pico-8 play session: hold → + tap 🅾

[t = 1 s] hold → ~1s, tap 🅾 ~2×
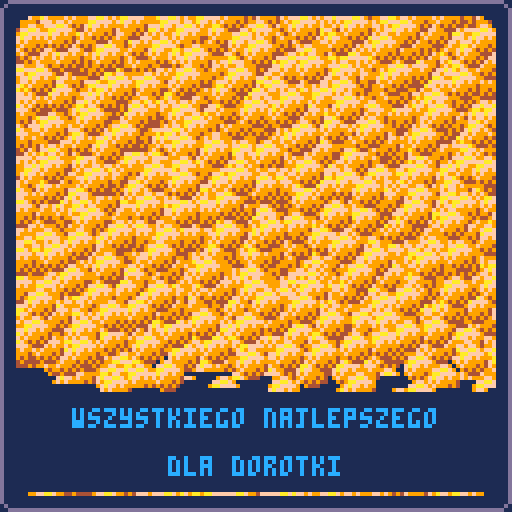
[t = 4 s] hold → ~4s, tap 🅾 ~7×
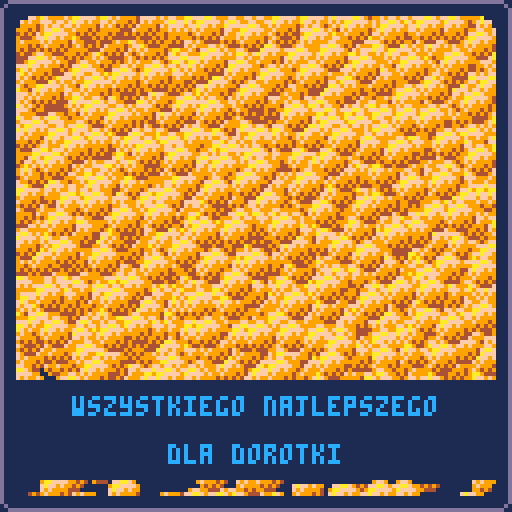
[t = 6 s] hold → ~6s, tap 🅾 ~10×
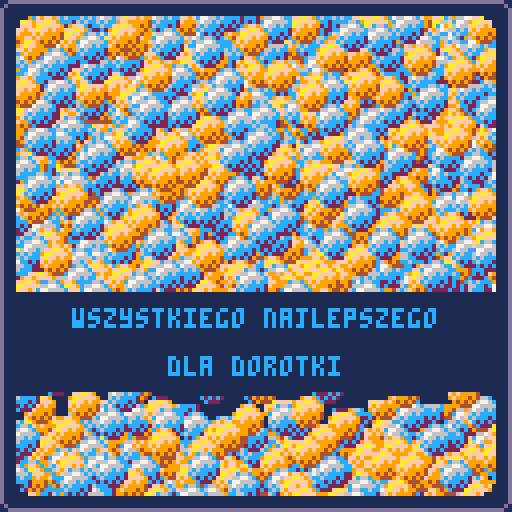
[t = 8 s] hold → ~8s, tap 🅾 ~14×
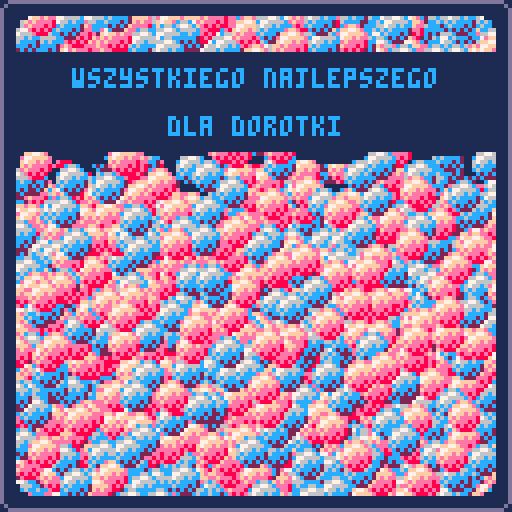

pico-8 cartridge
version 8
__lua__
-- dora urodzinowa
-- kj@p1x.in
--

function _init()
	max_sprites = 128
	msg = {}
	msg.x = 18
	msg.y = 64
	msg.color = 12
	msg.elevator = 1
	timer = 0
	timer_loop = 64
	sprite = 0
	sprites = 7
	
	cls()
	color(15,9)
end


function draw_sprites()
	local s = sprite
	for i=0,max_sprites do
		s = sprite
		if rnd(10)<5 then
			if(timer<timer_loop*0.2) s = s-1
			if(timer>timer_loop*0.8) s = s+1 
			if(s<0) s=sprites
			if(s>sprites) s=0
		end
		spr(s, rnd(128), rnd(128))
	end
end

function draw_msg()
 color(1,0)
	rectfill(0,msg.y-4,127, msg.y+20)
	color(msg.color,0)
	print("wszystkiego najlepszego", msg.x, msg.y)
 print("dla dorotki", msg.x+24, msg.y+12)
end

function draw_corners()
	spr(8, 0,0)
	spr(10, 15*8,0)
	spr(40, 0,15*8)
	spr(42, 15*8,15*8)

	for x=1,14 do
		spr(9,x*8,0)
		spr(41,x*8,15*8)
	end
	for y=1,14 do
		spr(24, 0,y*8)
		spr(26, 15*8,y*8)
	end
	
end

function update_timers()
	timer += 1
	if timer > timer_loop then
		timer = 0
		sprite += 1
		if(sprite > sprites) sprite = 0
	
		--msg.color += 1
		--if(msg.color > 15 ) msg.color = 12
	end
end

function update_elevator()
	msg.y += msg.elevator
	if(msg.y < 8) msg.elevator *= -1
	if(msg.y > 127-24) msg.elevator *= -1
end

function _update()
	update_timers()
	update_elevator()
end

function _draw()
	 draw_sprites()
	 draw_msg()
	 draw_corners()
end
__gfx__
009ff90000c66c0000effe0000bffb0000dccd0000affa0000f77f00008ee80011dddddddddddddddddddd110000000000000000000000000000000000000000
0ffaaf90066776c00ff77fe00ffaafb00ccffcd00ff77fa0077777f00eeffe801d11111111111111111111d10000000000000000000000000000000000000000
9aaffff9c776666ce77ffffebaaffffbdffccccda77ffffaf777777f8ffeeee8d1111111111111111111111d0000000000000000000000000000000000000000
faff9f996766c6ccf7ffefeefaffbfbbcfccdcddf7ffafaa7777f7ffefee8e88d1111111111111111111111d0000000000000000000000000000000000000000
f9f999946c6cccc2fefeeee8fbfbbbb3cdcdddd1fafaaaa97f7ffffee8e88884d1111110000000000111111d0000000000000000000000000000000000000000
9f999494c6ccc2c2efeee8e8bfbbb3b3dcddd1d1afaaa9a9f7fffefe8f888484d1111000000000000001111d0000000000000000000000000000000000000000
094949400c2c2c200e8e8e800b3b3b300d1d1d100a9a9a900fefefe008484840d1111000000000000001111d0000000000000000000000000000000000000000
0094440000c2220000e8880000b3330000d1110000a9990000feee0000844400d1110000000000000000111d0000000000000000000000000000000000000000
0000000000000000000000000000000000000000000000000000000000000000d1110000000000000000111d0000000000000000000000000000000000000000
0000000000000000000000000000000000000000000000000000000000000000d1110000000000000000111d0000000000000000000000000000000000000000
0000000000000000000000000000000000000000000000000000000000000000d1110000000000000000111d0000000000000000000000000000000000000000
0000000000000000000000000000000000000000000000000000000000000000d1110000000000000000111d0000000000000000000000000000000000000000
0000000000000000000000000000000000000000000000000000000000000000d1110000000000000000111d0000000000000000000000000000000000000000
0000000000000000000000000000000000000000000000000000000000000000d1110000000000000000111d0000000000000000000000000000000000000000
0000000000000000000000000000000000000000000000000000000000000000d1110000000000000000111d0000000000000000000000000000000000000000
0000000000000000000000000000000000000000000000000000000000000000d1110000000000000000111d0000000000000000000000000000000000000000
0000000000000000000000000000000000000000000000000000000000000000d1110000000000000000111d0000000000000000000000000000000000000000
0000000000000000000000000000000000000000000000000000000000000000d1111000000000000001111d0000000000000000000000000000000000000000
0000000000000000000000000000000000000000000000000000000000000000d1111000000000000001111d0000000000000000000000000000000000000000
0000000000000000000000000000000000000000000000000000000000000000d1111110000000000111111d0000000000000000000000000000000000000000
0000000000000000000000000000000000000000000000000000000000000000d1111111111111111111111d0000000000000000000000000000000000000000
0000000000000000000000000000000000000000000000000000000000000000d1111111111111111111111d0000000000000000000000000000000000000000
00000000000000000000000000000000000000000000000000000000000000001d11111111111111111111d10000000000000000000000000000000000000000
000000000000000000000000000000000000000000000000000000000000000011dddddddddddddddddddd110000000000000000000000000000000000000000
00000000000000000000000000000000000000000000000000000000000000000000000000000000000000000000000000000000000000000000000000000000
00000000000000000000000000000000000000000000000000000000000000000000000000000000000000000000000000000000000000000000000000000000
00000000000000000000000000000000000000000000000000000000000000000000000000000000000000000000000000000000000000000000000000000000
00000000000000000000000000000000000000000000000000000000000000000000000000000000000000000000000000000000000000000000000000000000
00000000000000000000000000000000000000000000000000000000000000000000000000000000000000000000000000000000000000000000000000000000
00000000000000000000000000000000000000000000000000000000000000000000000000000000000000000000000000000000000000000000000000000000
00000000000000000000000000000000000000000000000000000000000000000000000000000000000000000000000000000000000000000000000000000000
00000000000000000000000000000000000000000000000000000000000000000000000000000000000000000000000000000000000000000000000000000000
00000000000000000000000000000000000000000000000000000000000000000000000000000000000000000000000000000000000000000000000000000000
00000000000000000000000000000000000000000000000000000000000000000000000000000000000000000000000000000000000000000000000000000000
00000000000000000000000000000000000000000000000000000000000000000000000000000000000000000000000000000000000000000000000000000000
00000000000000000000000000000000000000000000000000000000000000000000000000000000000000000000000000000000000000000000000000000000
00000000000000000000000000000000000000000000000000000000000000000000000000000000000000000000000000000000000000000000000000000000
00000000000000000000000000000000000000000000000000000000000000000000000000000000000000000000000000000000000000000000000000000000
00000000000000000000000000000000000000000000000000000000000000000000000000000000000000000000000000000000000000000000000000000000
00000000000000000000000000000000000000000000000000000000000000000000000000000000000000000000000000000000000000000000000000000000
00000000000000000000000000000000000000000000000000000000000000000000000000000000000000000000000000000000000000000000000000000000
00000000000000000000000000000000000000000000000000000000000000000000000000000000000000000000000000000000000000000000000000000000
00000000000000000000000000000000000000000000000000000000000000000000000000000000000000000000000000000000000000000000000000000000
00000000000000000000000000000000000000000000000000000000000000000000000000000000000000000000000000000000000000000000000000000000
00000000000000000000000000000000000000000000000000000000000000000000000000000000000000000000000000000000000000000000000000000000
00000000000000000000000000000000000000000000000000000000000000000000000000000000000000000000000000000000000000000000000000000000
00000000000000000000000000000000000000000000000000000000000000000000000000000000000000000000000000000000000000000000000000000000
00000000000000000000000000000000000000000000000000000000000000000000000000000000000000000000000000000000000000000000000000000000
00000000000000000000000000000000000000000000000000000000000000000000000000000000000000000000000000000000000000000000000000000000
00000000000000000000000000000000000000000000000000000000000000000000000000000000000000000000000000000000000000000000000000000000
00000000000000000000000000000000000000000000000000000000000000000000000000000000000000000000000000000000000000000000000000000000
00000000000000000000000000000000000000000000000000000000000000000000000000000000000000000000000000000000000000000000000000000000
00000000000000000000000000000000000000000000000000000000000000000000000000000000000000000000000000000000000000000000000000000000
00000000000000000000000000000000000000000000000000000000000000000000000000000000000000000000000000000000000000000000000000000000
00000000000000000000000000000000000000000000000000000000000000000000000000000000000000000000000000000000000000000000000000000000
00000000000000000000000000000000000000000000000000000000000000000000000000000000000000000000000000000000000000000000000000000000
00000000000000000000000000000000000000000000000000000000000000000000000000000000000000000000000000000000000000000000000000000000
00000000000000000000000000000000000000000000000000000000000000000000000000000000000000000000000000000000000000000000000000000000
00000000000000000000000000000000000000000000000000000000000000000000000000000000000000000000000000000000000000000000000000000000
00000000000000000000000000000000000000000000000000000000000000000000000000000000000000000000000000000000000000000000000000000000
00000000000000000000000000000000000000000000000000000000000000000000000000000000000000000000000000000000000000000000000000000000
00000000000000000000000000000000000000000000000000000000000000000000000000000000000000000000000000000000000000000000000000000000
00000000000000000000000000000000000000000000000000000000000000000000000000000000000000000000000000000000000000000000000000000000
00000000000000000000000000000000000000000000000000000000000000000000000000000000000000000000000000000000000000000000000000000000
00000000000000000000000000000000000000000000000000000000000000000000000000000000000000000000000000000000000000000000000000000000
00000000000000000000000000000000000000000000000000000000000000000000000000000000000000000000000000000000000000000000000000000000
00000000000000000000000000000000000000000000000000000000000000000000000000000000000000000000000000000000000000000000000000000000
00000000000000000000000000000000000000000000000000000000000000000000000000000000000000000000000000000000000000000000000000000000
00000000000000000000000000000000000000000000000000000000000000000000000000000000000000000000000000000000000000000000000000000000
00000000000000000000000000000000000000000000000000000000000000000000000000000000000000000000000000000000000000000000000000000000
00000000000000000000000000000000000000000000000000000000000000000000000000000000000000000000000000000000000000000000000000000000
00000000000000000000000000000000000000000000000000000000000000000000000000000000000000000000000000000000000000000000000000000000
00000000000000000000000000000000000000000000000000000000000000000000000000000000000000000000000000000000000000000000000000000000
00000000000000000000000000000000000000000000000000000000000000000000000000000000000000000000000000000000000000000000000000000000
00000000000000000000000000000000000000000000000000000000000000000000000000000000000000000000000000000000000000000000000000000000
00000000000000000000000000000000000000000000000000000000000000000000000000000000000000000000000000000000000000000000000000000000
00000000000000000000000000000000000000000000000000000000000000000000000000000000000000000000000000000000000000000000000000000000
00000000000000000000000000000000000000000000000000000000000000000000000000000000000000000000000000000000000000000000000000000000
00000000000000000000000000000000000000000000000000000000000000000000000000000000000000000000000000000000000000000000000000000000
00000000000000000000000000000000000000000000000000000000000000000000000000000000000000000000000000000000000000000000000000000000
00000000000000000000000000000000000000000000000000000000000000000000000000000000000000000000000000000000000000000000000000000000
00000000000000000000000000000000000000000000000000000000000000000000000000000000000000000000000000000000000000000000000000000000
00000000000000000000000000000000000000000000000000000000000000000000000000000000000000000000000000000000000000000000000000000000
00000000000000000000000000000000000000000000000000000000000000000000000000000000000000000000000000000000000000000000000000000000
00000000000000000000000000000000000000000000000000000000000000000000000000000000000000000000000000000000000000000000000000000000
00000000000000000000000000000000000000000000000000000000000000000000000000000000000000000000000000000000000000000000000000000000
00000000000000000000000000000000000000000000000000000000000000000000000000000000000000000000000000000000000000000000000000000000
00000000000000000000000000000000000000000000000000000000000000000000000000000000000000000000000000000000000000000000000000000000
00000000000000000000000000000000000000000000000000000000000000000000000000000000000000000000000000000000000000000000000000000000
00000000000000000000000000000000000000000000000000000000000000000000000000000000000000000000000000000000000000000000000000000000
00000000000000000000000000000000000000000000000000000000000000000000000000000000000000000000000000000000000000000000000000000000
00000000000000000000000000000000000000000000000000000000000000000000000000000000000000000000000000000000000000000000000000000000
00000000000000000000000000000000000000000000000000000000000000000000000000000000000000000000000000000000000000000000000000000000
00000000000000000000000000000000000000000000000000000000000000000000000000000000000000000000000000000000000000000000000000000000
00000000000000000000000000000000000000000000000000000000000000000000000000000000000000000000000000000000000000000000000000000000
00000000000000000000000000000000000000000000000000000000000000000000000000000000000000000000000000000000000000000000000000000000
00000000000000000000000000000000000000000000000000000000000000000000000000000000000000000000000000000000000000000000000000000000
00000000000000000000000000000000000000000000000000000000000000000000000000000000000000000000000000000000000000000000000000000000
00000000000000000000000000000000000000000000000000000000000000000000000000000000000000000000000000000000000000000000000000000000
00000000000000000000000000000000000000000000000000000000000000000000000000000000000000000000000000000000000000000000000000000000
00000000000000000000000000000000000000000000000000000000000000000000000000000000000000000000000000000000000000000000000000000000
00000000000000000000000000000000000000000000000000000000000000000000000000000000000000000000000000000000000000000000000000000000
00000000000000000000000000000000000000000000000000000000000000000000000000000000000000000000000000000000000000000000000000000000
00000000000000000000000000000000000000000000000000000000000000000000000000000000000000000000000000000000000000000000000000000000
00000000000000000000000000000000000000000000000000000000000000000000000000000000000000000000000000000000000000000000000000000000
00000000000000000000000000000000000000000000000000000000000000000000000000000000000000000000000000000000000000000000000000000000
00000000000000000000000000000000000000000000000000000000000000000000000000000000000000000000000000000000000000000000000000000000
00000000000000000000000000000000000000000000000000000000000000000000000000000000000000000000000000000000000000000000000000000000
00000000000000000000000000000000000000000000000000000000000000000000000000000000000000000000000000000000000000000000000000000000
00000000000000000000000000000000000000000000000000000000000000000000000000000000000000000000000000000000000000000000000000000000
00000000000000000000000000000000000000000000000000000000000000000000000000000000000000000000000000000000000000000000000000000000
00000000000000000000000000000000000000000000000000000000000000000000000000000000000000000000000000000000000000000000000000000000
00000000000000000000000000000000000000000000000000000000000000000000000000000000000000000000000000000000000000000000000000000000
00000000000000000000000000000000000000000000000000000000000000000000000000000000000000000000000000000000000000000000000000000000
00000000000000000000000000000000000000000000000000000000000000000000000000000000000000000000000000000000000000000000000000000000
00000000000000000000000000000000000000000000000000000000000000000000000000000000000000000000000000000000000000000000000000000000
00000000000000000000000000000000000000000000000000000000000000000000000000000000000000000000000000000000000000000000000000000000
00000000000000000000000000000000000000000000000000000000000000000000000000000000000000000000000000000000000000000000000000000000
00000000000000000000000000000000000000000000000000000000000000000000000000000000000000000000000000000000000000000000000000000000
00000000000000000000000000000000000000000000000000000000000000000000000000000000000000000000000000000000000000000000000000000000
00000000000000000000000000000000000000000000000000000000000000000000000000000000000000000000000000000000000000000000000000000000
00000000000000000000000000000000000000000000000000000000000000000000000000000000000000000000000000000000000000000000000000000000
00000000000000000000000000000000000000000000000000000000000000000000000000000000000000000000000000000000000000000000000000000000
00000000000000000000000000000000000000000000000000000000000000000000000000000000000000000000000000000000000000000000000000000000
00000000000000000000000000000000000000000000000000000000000000000000000000000000000000000000000000000000000000000000000000000000
00000000000000000000000000000000000000000000000000000000000000000000000000000000000000000000000000000000000000000000000000000000
00000000000000000000000000000000000000000000000000000000000000000000000000000000000000000000000000000000000000000000000000000000
00000000000000000000000000000000000000000000000000000000000000000000000000000000000000000000000000000000000000000000000000000000
__gff__
0000000000000000000000000000000000000000000000000000000000000000000000000000000000000000000000000000000000000000000000000000000000000000000000000000000000000000000000000000000000000000000000000000000000000000000000000000000000000000000000000000000000000000
0000000000000000000000000000000000000000000000000000000000000000000000000000000000000000000000000000000000000000000000000000000000000000000000000000000000000000000000000000000000000000000000000000000000000000000000000000000000000000000000000000000000000000
__map__
0000000000000000000000000000000000000000000000000000000000000000000000000000000000000000000000000000000000000000000000000000000000000000000000000000000000000000000000000000000000000000000000000000000000000000000000000000000000000000000000000000000000000000
0000000000000000000000000000000000000000000000000000000000000000000000000000000000000000000000000000000000000000000000000000000000000000000000000000000000000000000000000000000000000000000000000000000000000000000000000000000000000000000000000000000000000000
0000000000000000000000000000000000000000000000000000000000000000000000000000000000000000000000000000000000000000000000000000000000000000000000000000000000000000000000000000000000000000000000000000000000000000000000000000000000000000000000000000000000000000
0000000000000000000000000000000000000000000000000000000000000000000000000000000000000000000000000000000000000000000000000000000000000000000000000000000000000000000000000000000000000000000000000000000000000000000000000000000000000000000000000000000000000000
0000000000000000000000000000000000000000000000000000000000000000000000000000000000000000000000000000000000000000000000000000000000000000000000000000000000000000000000000000000000000000000000000000000000000000000000000000000000000000000000000000000000000000
0000000000000000000000000000000000000000000000000000000000000000000000000000000000000000000000000000000000000000000000000000000000000000000000000000000000000000000000000000000000000000000000000000000000000000000000000000000000000000000000000000000000000000
0000000000000000000000000000000000000000000000000000000000000000000000000000000000000000000000000000000000000000000000000000000000000000000000000000000000000000000000000000000000000000000000000000000000000000000000000000000000000000000000000000000000000000
0000000000000000000000000000000000000000000000000000000000000000000000000000000000000000000000000000000000000000000000000000000000000000000000000000000000000000000000000000000000000000000000000000000000000000000000000000000000000000000000000000000000000000
0000000000000000000000000000000000000000000000000000000000000000000000000000000000000000000000000000000000000000000000000000000000000000000000000000000000000000000000000000000000000000000000000000000000000000000000000000000000000000000000000000000000000000
0000000000000000000000000000000000000000000000000000000000000000000000000000000000000000000000000000000000000000000000000000000000000000000000000000000000000000000000000000000000000000000000000000000000000000000000000000000000000000000000000000000000000000
0000000000000000000000000000000000000000000000000000000000000000000000000000000000000000000000000000000000000000000000000000000000000000000000000000000000000000000000000000000000000000000000000000000000000000000000000000000000000000000000000000000000000000
0000000000000000000000000000000000000000000000000000000000000000000000000000000000000000000000000000000000000000000000000000000000000000000000000000000000000000000000000000000000000000000000000000000000000000000000000000000000000000000000000000000000000000
0000000000000000000000000000000000000000000000000000000000000000000000000000000000000000000000000000000000000000000000000000000000000000000000000000000000000000000000000000000000000000000000000000000000000000000000000000000000000000000000000000000000000000
0000000000000000000000000000000000000000000000000000000000000000000000000000000000000000000000000000000000000000000000000000000000000000000000000000000000000000000000000000000000000000000000000000000000000000000000000000000000000000000000000000000000000000
0000000000000000000000000000000000000000000000000000000000000000000000000000000000000000000000000000000000000000000000000000000000000000000000000000000000000000000000000000000000000000000000000000000000000000000000000000000000000000000000000000000000000000
0000000000000000000000000000000000000000000000000000000000000000000000000000000000000000000000000000000000000000000000000000000000000000000000000000000000000000000000000000000000000000000000000000000000000000000000000000000000000000000000000000000000000000
0000000000000000000000000000000000000000000000000000000000000000000000000000000000000000000000000000000000000000000000000000000000000000000000000000000000000000000000000000000000000000000000000000000000000000000000000000000000000000000000000000000000000000
0000000000000000000000000000000000000000000000000000000000000000000000000000000000000000000000000000000000000000000000000000000000000000000000000000000000000000000000000000000000000000000000000000000000000000000000000000000000000000000000000000000000000000
0000000000000000000000000000000000000000000000000000000000000000000000000000000000000000000000000000000000000000000000000000000000000000000000000000000000000000000000000000000000000000000000000000000000000000000000000000000000000000000000000000000000000000
0000000000000000000000000000000000000000000000000000000000000000000000000000000000000000000000000000000000000000000000000000000000000000000000000000000000000000000000000000000000000000000000000000000000000000000000000000000000000000000000000000000000000000
0000000000000000000000000000000000000000000000000000000000000000000000000000000000000000000000000000000000000000000000000000000000000000000000000000000000000000000000000000000000000000000000000000000000000000000000000000000000000000000000000000000000000000
0000000000000000000000000000000000000000000000000000000000000000000000000000000000000000000000000000000000000000000000000000000000000000000000000000000000000000000000000000000000000000000000000000000000000000000000000000000000000000000000000000000000000000
0000000000000000000000000000000000000000000000000000000000000000000000000000000000000000000000000000000000000000000000000000000000000000000000000000000000000000000000000000000000000000000000000000000000000000000000000000000000000000000000000000000000000000
0000000000000000000000000000000000000000000000000000000000000000000000000000000000000000000000000000000000000000000000000000000000000000000000000000000000000000000000000000000000000000000000000000000000000000000000000000000000000000000000000000000000000000
0000000000000000000000000000000000000000000000000000000000000000000000000000000000000000000000000000000000000000000000000000000000000000000000000000000000000000000000000000000000000000000000000000000000000000000000000000000000000000000000000000000000000000
0000000000000000000000000000000000000000000000000000000000000000000000000000000000000000000000000000000000000000000000000000000000000000000000000000000000000000000000000000000000000000000000000000000000000000000000000000000000000000000000000000000000000000
0000000000000000000000000000000000000000000000000000000000000000000000000000000000000000000000000000000000000000000000000000000000000000000000000000000000000000000000000000000000000000000000000000000000000000000000000000000000000000000000000000000000000000
0000000000000000000000000000000000000000000000000000000000000000000000000000000000000000000000000000000000000000000000000000000000000000000000000000000000000000000000000000000000000000000000000000000000000000000000000000000000000000000000000000000000000000
0000000000000000000000000000000000000000000000000000000000000000000000000000000000000000000000000000000000000000000000000000000000000000000000000000000000000000000000000000000000000000000000000000000000000000000000000000000000000000000000000000000000000000
0000000000000000000000000000000000000000000000000000000000000000000000000000000000000000000000000000000000000000000000000000000000000000000000000000000000000000000000000000000000000000000000000000000000000000000000000000000000000000000000000000000000000000
0000000000000000000000000000000000000000000000000000000000000000000000000000000000000000000000000000000000000000000000000000000000000000000000000000000000000000000000000000000000000000000000000000000000000000000000000000000000000000000000000000000000000000
0000000000000000000000000000000000000000000000000000000000000000000000000000000000000000000000000000000000000000000000000000000000000000000000000000000000000000000000000000000000000000000000000000000000000000000000000000000000000000000000000000000000000000
